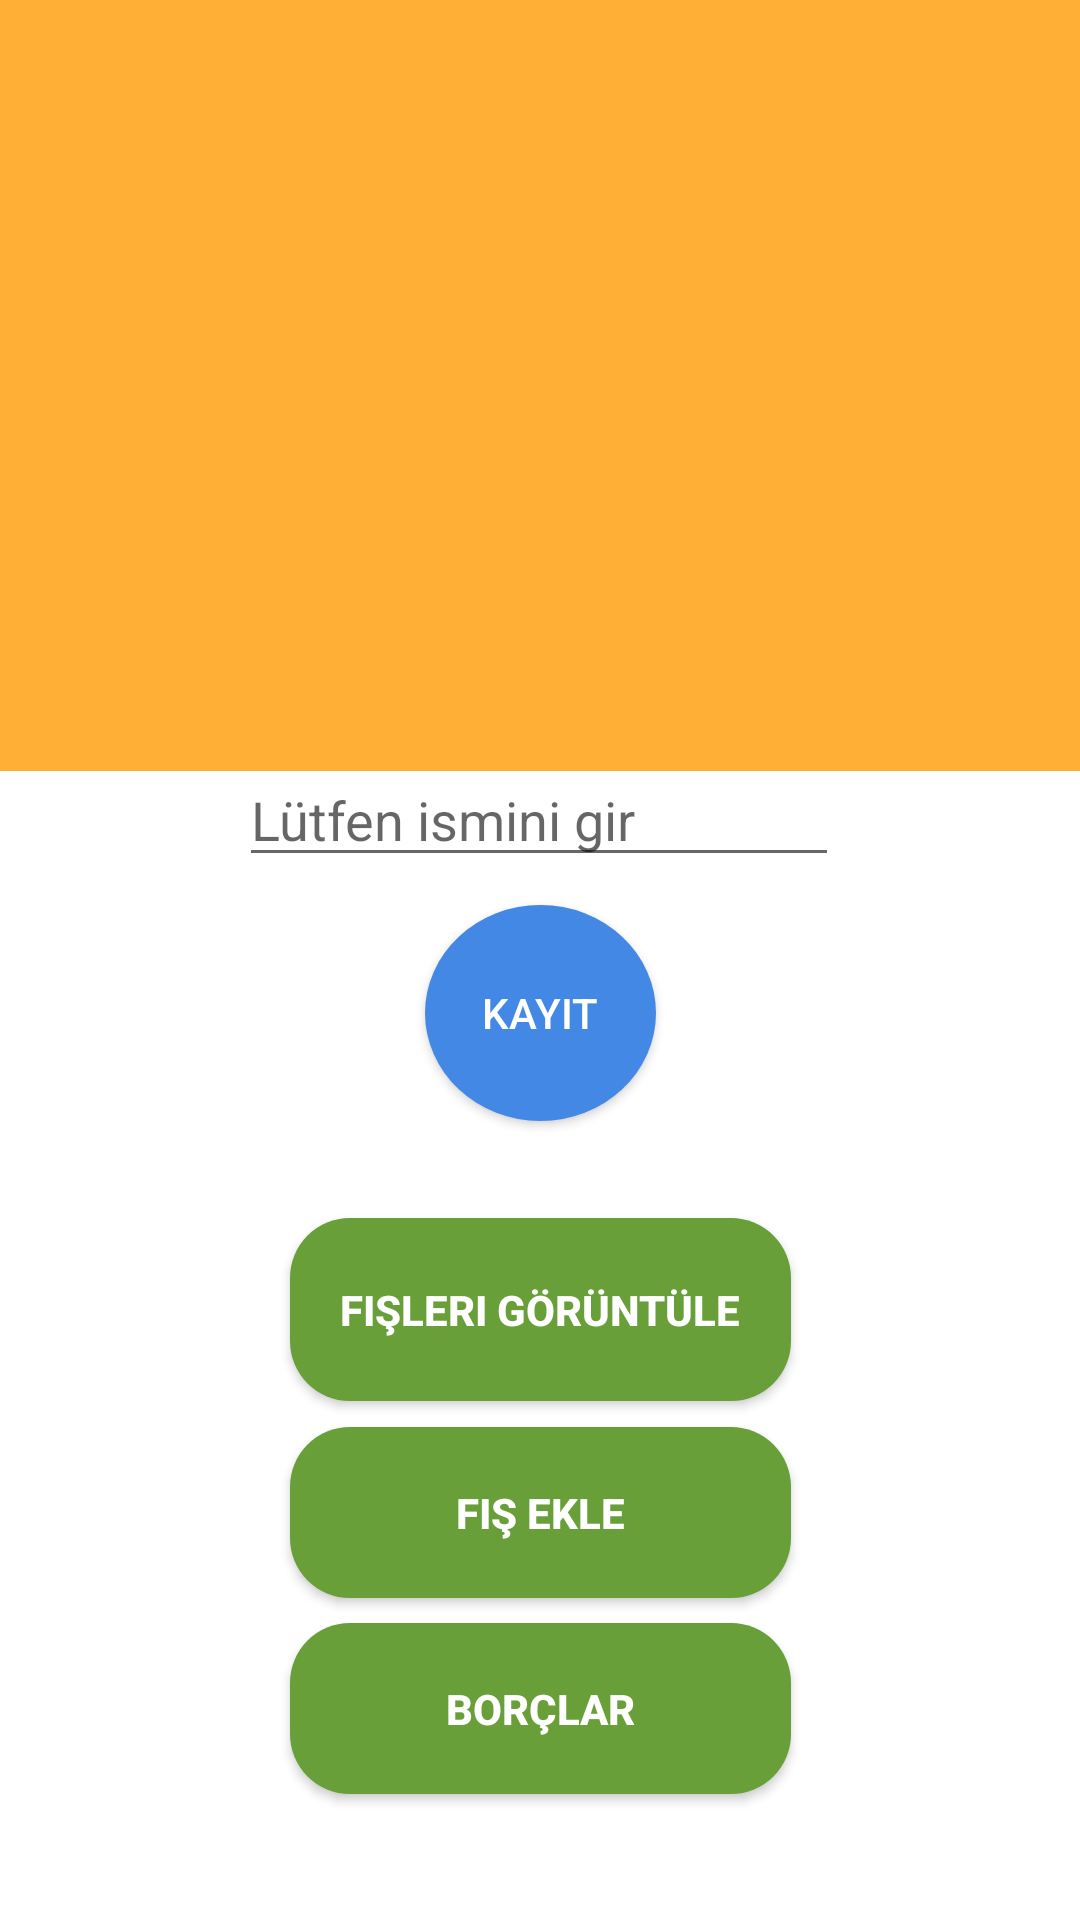

Layout XML and referenced resources for this Android screen:
<!-- AndroidManifest.xml: application theme Theme.Firebase_1 -->
<!-- res/layout/activity_user.xml -->
<?xml version="1.0" encoding="utf-8"?>
<androidx.constraintlayout.widget.ConstraintLayout xmlns:android="http://schemas.android.com/apk/res/android"
    xmlns:app="http://schemas.android.com/apk/res-auto"
    xmlns:tools="http://schemas.android.com/tools"
    android:layout_width="match_parent"
    android:layout_height="match_parent"
    tools:context=".View.UserActivity">


    <ImageView
        android:layout_width="match_parent"
        android:layout_height="257dp"
        android:layout_marginBottom="474dp"
        android:background="#FFAE36"
        app:layout_constraintBottom_toBottomOf="parent"
        app:layout_constraintEnd_toEndOf="parent"
        app:layout_constraintHorizontal_bias="0.0"
        app:layout_constraintStart_toStartOf="parent"
        app:layout_constraintTop_toTopOf="parent"
        app:layout_constraintVertical_bias="0.0"></ImageView>

    <ImageView
        android:id="@+id/imageView"
        android:layout_width="150dp"
        android:layout_height="150dp"
        android:layout_marginBottom="50dp"
        android:src="@drawable/ic_baseline_person_24"
        app:layout_constraintBottom_toBottomOf="parent"
        app:layout_constraintEnd_toEndOf="parent"
        app:layout_constraintHorizontal_bias="0.498"
        app:layout_constraintStart_toStartOf="parent"
        app:layout_constraintTop_toTopOf="parent"
        app:layout_constraintVertical_bias="0.17"></ImageView>

    <androidx.appcompat.widget.AppCompatButton
        android:id="@+id/button"
        android:layout_width="167dp"
        android:layout_height="61dp"
        android:background="@drawable/button_user_bg"
        android:onClick="ShowBillingList"
        android:text="Fişleri Görüntüle"
        android:textColor="@color/white"
        android:textStyle="bold"
        app:layout_constraintBottom_toBottomOf="parent"
        app:layout_constraintEnd_toEndOf="parent"
        app:layout_constraintStart_toStartOf="parent"
        app:layout_constraintTop_toTopOf="parent"
        app:layout_constraintVertical_bias="0.701"></androidx.appcompat.widget.AppCompatButton>

    <EditText
        android:id="@+id/UserActivityName"
        android:layout_width="200dp"
        android:layout_height="wrap_content"
        android:layout_marginTop="10dp"
        android:hint="Lütfen ismini gir"
        app:layout_constraintBottom_toTopOf="@+id/button"
        app:layout_constraintEnd_toEndOf="parent"
        app:layout_constraintHorizontal_bias="0.497"
        app:layout_constraintStart_toStartOf="parent"
        app:layout_constraintTop_toBottomOf="@+id/imageView"
        app:layout_constraintVertical_bias="0.125"></EditText>


    <androidx.appcompat.widget.AppCompatButton
        android:id="@+id/button2"
        android:layout_width="167dp"
        android:layout_height="57dp"
        android:background="@drawable/button_user_bg"
        android:onClick="FisEkle"
        android:text="Fiş Ekle"
        android:textColor="@color/white"
        android:textStyle="bold"
        app:layout_constraintBottom_toBottomOf="parent"
        app:layout_constraintEnd_toEndOf="parent"
        app:layout_constraintStart_toStartOf="parent"
        app:layout_constraintTop_toTopOf="parent"
        app:layout_constraintVertical_bias="0.816"></androidx.appcompat.widget.AppCompatButton>

    <androidx.appcompat.widget.AppCompatButton
        android:id="@+id/isimKayit"
        android:layout_width="77dp"
        android:layout_height="72dp"
        android:background="@drawable/button_bg_2"
        android:text="Kayıt"
        android:textColor="@color/white"
        app:layout_constraintBottom_toTopOf="@+id/button"
        app:layout_constraintEnd_toEndOf="parent"
        app:layout_constraintStart_toStartOf="parent"
        app:layout_constraintTop_toBottomOf="@+id/UserActivityName"
        app:layout_constraintVertical_bias="0.224"></androidx.appcompat.widget.AppCompatButton>

    <androidx.appcompat.widget.AppCompatButton
        android:id="@+id/button3"
        android:layout_width="167dp"
        android:layout_height="57dp"
        android:background="@drawable/button_user_bg"
        android:onClick="Borc"
        android:text="Borçlar"
        android:textColor="@color/white"
        android:textStyle="bold"
        app:layout_constraintBottom_toBottomOf="parent"
        app:layout_constraintEnd_toEndOf="parent"
        app:layout_constraintStart_toStartOf="parent"
        app:layout_constraintTop_toTopOf="parent"
        app:layout_constraintVertical_bias="0.928"></androidx.appcompat.widget.AppCompatButton>


</androidx.constraintlayout.widget.ConstraintLayout>
<!-- resources referenced by this layout -->
<resources>
  <!-- drawable button_bg_2 (drawable) -->
  <?xml version="1.0" encoding="utf-8"?>
  <shape xmlns:android="http://schemas.android.com/apk/res/android"
      android:shape="oval"
      >
  
  
      <solid android:color="#4288E4"></solid>
  
  
  
  </shape>
  <!-- drawable button_user_bg (drawable) -->
  <?xml version="1.0" encoding="utf-8"?>
  <shape
      xmlns:android="http://schemas.android.com/apk/res/android"
      android:shape="rectangle"
      >
  
      <solid android:color="#689F38"></solid>
  
      <corners android:radius="20dp">
  
      </corners>
  
  </shape>
  <style name="Theme.Firebase_1" parent="Theme.MaterialComponents.DayNight.DarkActionBar">
          
          <item name="colorPrimary">@color/purple_500</item>
          <item name="colorPrimaryVariant">@color/purple_700</item>
          <item name="colorOnPrimary">@color/white</item>
          
          <item name="colorSecondary">@color/teal_200</item>
          <item name="colorSecondaryVariant">@color/teal_700</item>
          <item name="colorOnSecondary">@color/black</item>
          
          <item name="android:statusBarColor" tools:targetApi="l">?attr/colorPrimaryVariant</item>
          
      </style>
  <!-- not gathered from this repository: default colours our renderer supplied (Android Studio template values) -->
  <color name="purple_500">#FF6200EE</color>
  <color name="purple_700">#FF3700B3</color>
  <color name="teal_200">#FF03DAC5</color>
  <color name="teal_700">#FF018786</color>
  <color name="black">#FF000000</color>
  <color name="white">#FFFFFFFF</color>
</resources>
